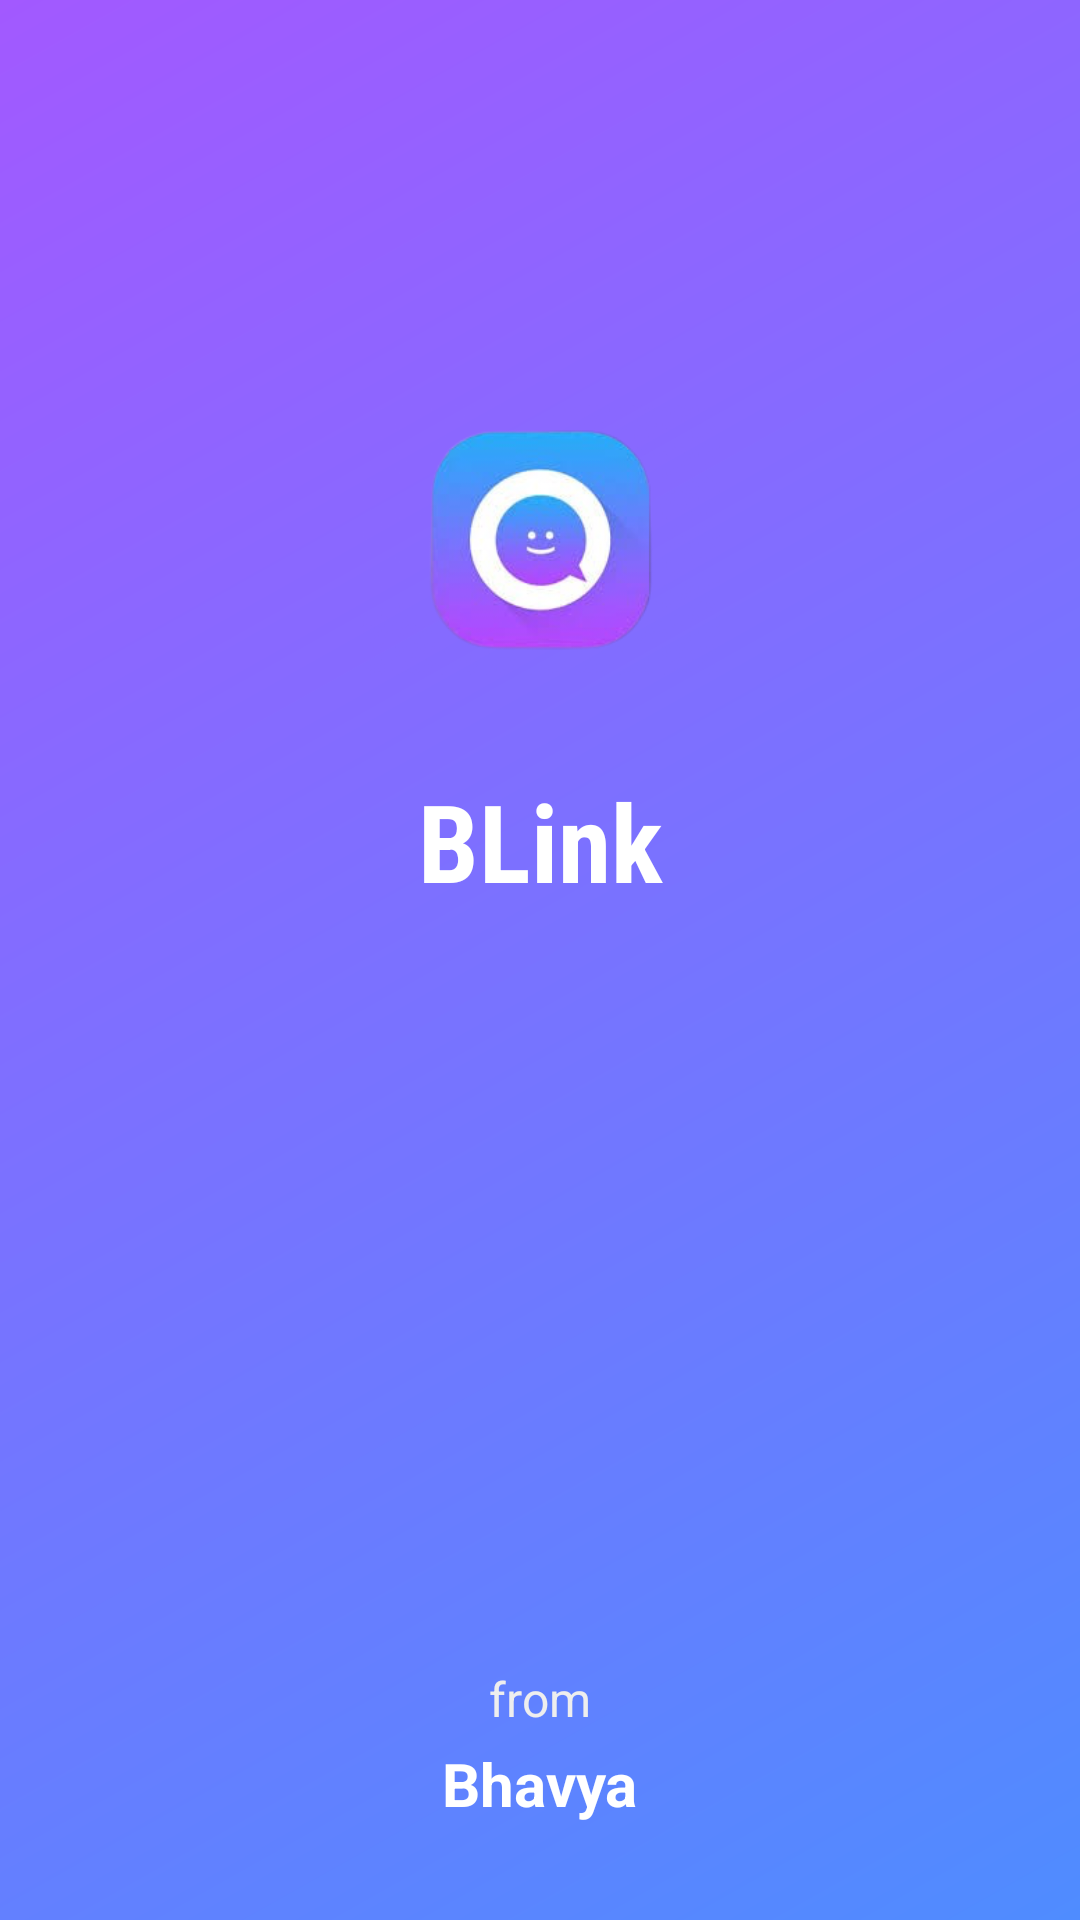

Write the Android layout XML for this screen, with the resource values it uses.
<!-- AndroidManifest.xml: application theme Theme.Messenger -->
<!-- res/layout/activity_splash.xml -->
<?xml version="1.0" encoding="utf-8"?>
<androidx.constraintlayout.widget.ConstraintLayout
    xmlns:android="http://schemas.android.com/apk/res/android"
    xmlns:app="http://schemas.android.com/apk/res-auto"
    android:layout_width="match_parent"
    android:layout_height="match_parent"
    android:background="@drawable/splash_gradient_bg">

    <ImageView
        android:id="@+id/logoImageView"
        android:layout_width="120dp"
        android:layout_height="120dp"
        android:src="@drawable/ic_logo"
        android:contentDescription="@string/app_name"
        app:layout_constraintTop_toTopOf="parent"
        app:layout_constraintBottom_toTopOf="@id/appNameTextView"
        app:layout_constraintStart_toStartOf="parent"
        app:layout_constraintEnd_toEndOf="parent"
        android:layout_marginTop="120dp"
        android:layout_marginBottom="16dp"/>

    <TextView
        android:id="@+id/appNameTextView"
        android:layout_width="wrap_content"
        android:layout_height="wrap_content"
        android:text="BLink"
        android:textSize="36sp"
        android:textStyle="bold"
        android:textColor="@android:color/white"
        android:fontFamily="sans-serif-condensed"
        app:layout_constraintTop_toBottomOf="@id/logoImageView"
        app:layout_constraintStart_toStartOf="parent"
        app:layout_constraintEnd_toEndOf="parent"
        android:layout_marginTop="16dp"/>

    <TextView
        android:id="@+id/fromTextView"
        android:layout_width="wrap_content"
        android:layout_height="wrap_content"
        android:text="from"
        android:textSize="16sp"
        android:textColor="#EEEEEE"
        app:layout_constraintBottom_toTopOf="@id/bhavyaTextView"
        app:layout_constraintStart_toStartOf="parent"
        app:layout_constraintEnd_toEndOf="parent"
        android:layout_marginBottom="4dp"/>

    <TextView
        android:id="@+id/bhavyaTextView"
        android:layout_width="wrap_content"
        android:layout_height="wrap_content"
        android:text="Bhavya"
        android:textSize="20sp"
        android:textStyle="bold"
        android:textColor="#FFFFFF"
        app:layout_constraintBottom_toBottomOf="parent"
        app:layout_constraintStart_toStartOf="parent"
        app:layout_constraintEnd_toEndOf="parent"
        android:layout_marginBottom="32dp"/>

</androidx.constraintlayout.widget.ConstraintLayout>
<!-- resources referenced by this layout -->
<resources>
  <!-- drawable ic_logo: png bitmap (drawable, 57276 bytes) -->
  <!-- drawable splash_gradient_bg (drawable) -->
  <?xml version="1.0" encoding="utf-8"?>
  <shape xmlns:android="http://schemas.android.com/apk/res/android" android:shape="rectangle">
      <gradient
          android:type="linear"
          android:angle="135"
          android:startColor="#4F8CFF"
          android:endColor="#A259FF"
          android:gradientRadius="500" />
  </shape>
  <string name="app_name">BLink</string>
  <style name="Theme.Messenger" parent="Theme.Material3.DayNight.NoActionBar">
          <item name="colorPrimary">@color/md_theme_light_primary</item>
          <item name="colorOnPrimary">@color/md_theme_light_onPrimary</item>
          <item name="colorPrimaryContainer">@color/md_theme_light_primaryContainer</item>
          <item name="colorOnPrimaryContainer">@color/md_theme_light_onPrimaryContainer</item>
          <item name="colorSecondary">@color/md_theme_light_secondary</item>
          <item name="colorOnSecondary">@color/md_theme_light_onSecondary</item>
          <item name="colorSecondaryContainer">@color/md_theme_light_secondaryContainer</item>
          <item name="colorOnSecondaryContainer">@color/md_theme_light_onSecondaryContainer</item>
          <item name="colorTertiary">@color/md_theme_light_tertiary</item>
          <item name="colorOnTertiary">@color/md_theme_light_onTertiary</item>
          <item name="colorOnBackground">@color/md_theme_light_onBackground</item>
          <item name="colorSurface">@color/md_theme_light_surface</item>
          <item name="colorOnSurface">@color/md_theme_light_onSurface</item>
          <item name="colorError">@color/md_theme_light_error</item>
          <item name="colorOnError">@color/md_theme_light_onError</item>
          <item name="android:statusBarColor">?attr/colorPrimary</item>
          <item name="android:windowBackground">@color/md_theme_light_background</item>
          <item name="android:textColorPrimary">@color/md_theme_light_onBackground</item>
          <item name="android:textColorSecondary">@color/md_theme_light_onSurface</item>
          <item name="materialButtonStyle">@style/Widget.Messenger.Button</item>
          <item name="textInputStyle">@style/Widget.Messenger.TextInputLayout</item>
      </style>
  <color name="md_theme_light_primary">#6750A4</color>
  <color name="md_theme_light_onPrimary">#FFFFFF</color>
  <color name="md_theme_light_primaryContainer">#EADDFF</color>
  <color name="md_theme_light_onPrimaryContainer">#21005D</color>
  <color name="md_theme_light_secondary">#625B71</color>
  <color name="md_theme_light_onSecondary">#FFFFFF</color>
  <color name="md_theme_light_secondaryContainer">#E8DEF8</color>
  <color name="md_theme_light_onSecondaryContainer">#1D192B</color>
  <color name="md_theme_light_tertiary">#7D5260</color>
  <color name="md_theme_light_onTertiary">#FFFFFF</color>
  <color name="md_theme_light_onBackground">#1C1B1F</color>
  <color name="md_theme_light_surface">#FFFBFE</color>
  <color name="md_theme_light_onSurface">#1C1B1F</color>
  <color name="md_theme_light_error">#B3261E</color>
  <color name="md_theme_light_onError">#FFFFFF</color>
  <color name="md_theme_light_background">#FFFBFE</color>
  <style name="Widget.Messenger.Button" parent="Widget.Material3.Button">
          <item name="android:textColor">@color/md_theme_light_onPrimary</item>
          <item name="backgroundTint">@color/md_theme_light_primary</item>
          <item name="cornerRadius">16dp</item>
      </style>
  <style name="Widget.Messenger.TextInputLayout" parent="Widget.Material3.TextInputLayout.FilledBox.Dense">
          <item name="boxStrokeColor">@color/md_theme_light_primary</item>
          <item name="hintTextColor">@color/md_theme_light_primary</item>
          <item name="boxBackgroundColor">@color/md_theme_light_surface</item>
          <item name="android:textColorHint">@color/md_theme_light_onSurfaceVariant</item>
      </style>
  <color name="md_theme_light_onSurfaceVariant">#49454F</color>
</resources>
